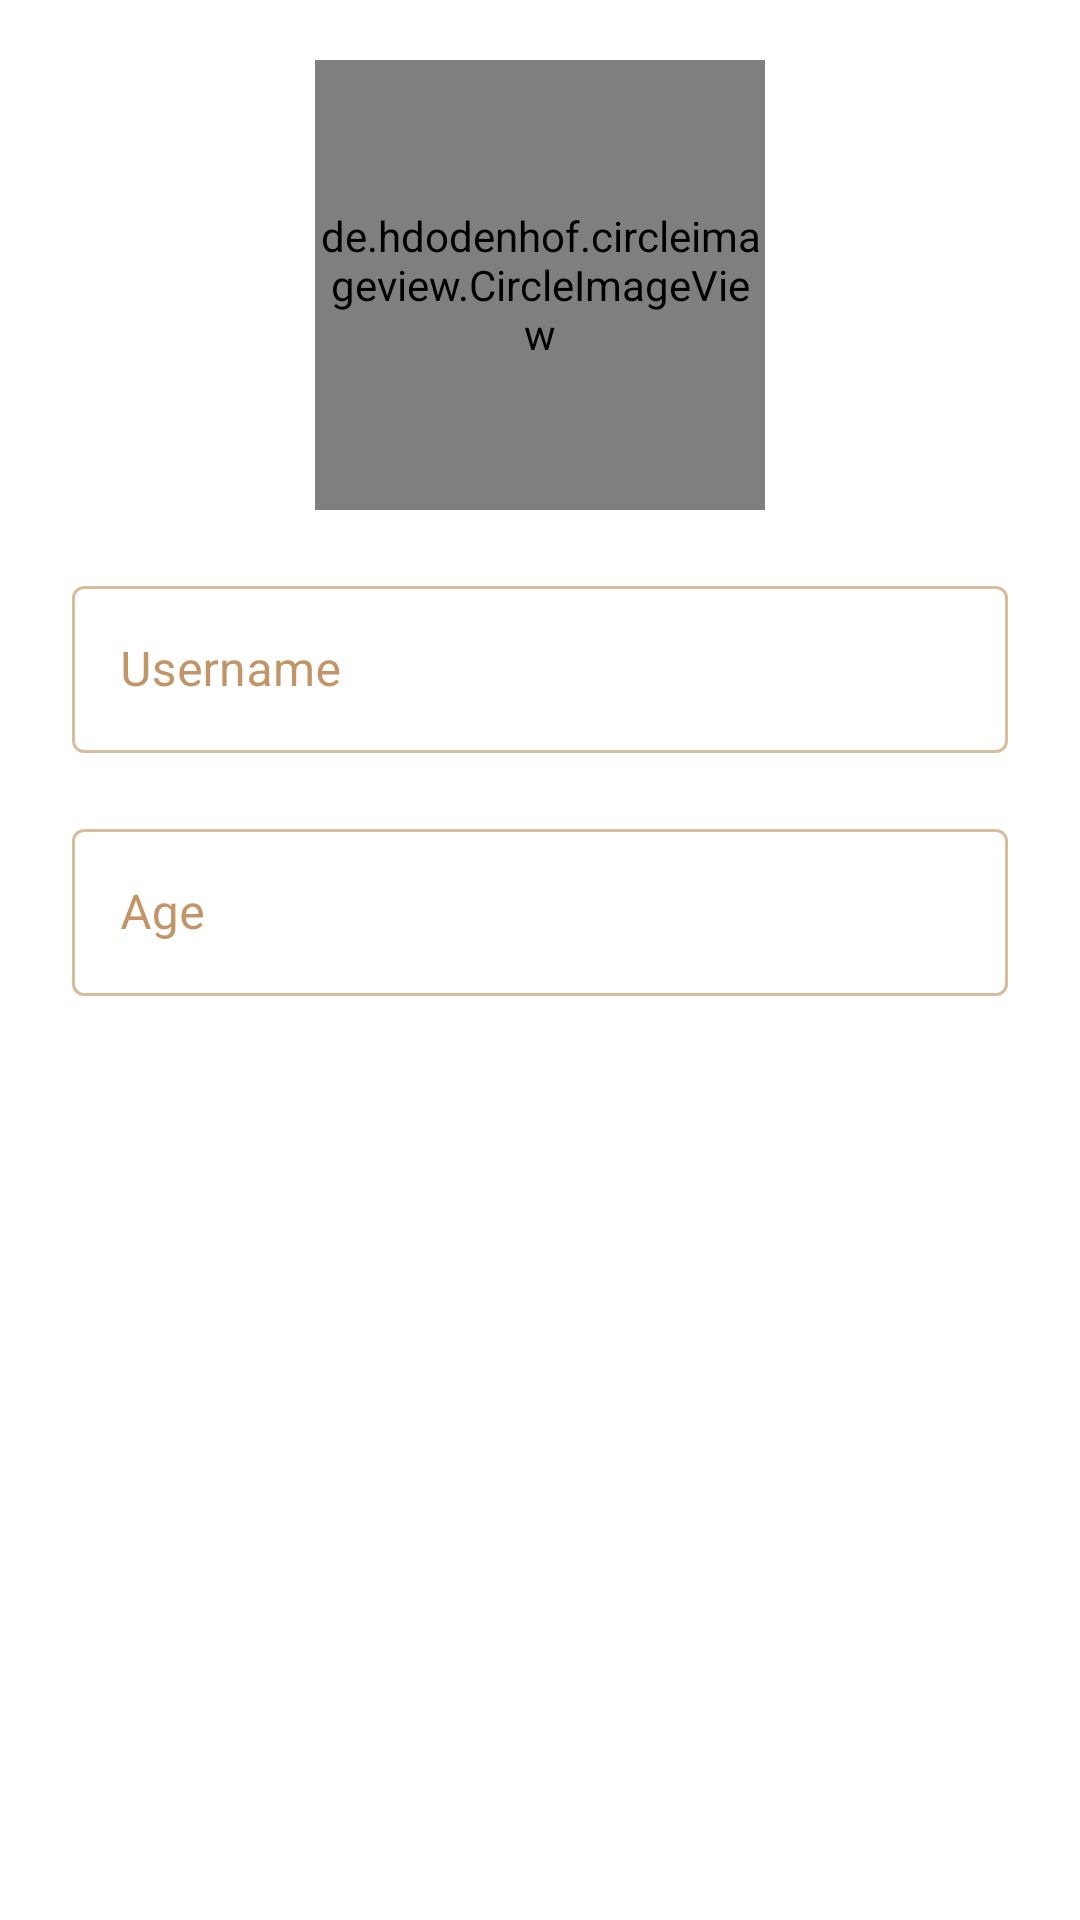

Android layout source for this screen:
<!-- AndroidManifest.xml: application theme Theme.TaskManager -->
<!-- res/layout/fragment_profile.xml -->
<?xml version="1.0" encoding="utf-8"?>
<androidx.constraintlayout.widget.ConstraintLayout xmlns:android="http://schemas.android.com/apk/res/android"
    android:layout_width="match_parent"
    android:layout_height="match_parent"
    xmlns:app="http://schemas.android.com/apk/res-auto"
    >
 <de.hdodenhof.circleimageview.CircleImageView
     android:id="@+id/profile_image"
     android:layout_width="150dp"
     android:layout_height="150dp"
     android:src="@drawable/images_ic"
     android:layout_marginTop="20dp"
     app:layout_constraintStart_toStartOf="parent"
     app:layout_constraintEnd_toEndOf="parent"
     app:layout_constraintTop_toTopOf="parent"
     android:clickable="true"
     android:focusable="true"
     android:visibility="visible"
     />

 <com.google.android.material.textfield.TextInputLayout
     android:id="@+id/et_nam"
     android:layout_width="match_parent"
     android:layout_height="wrap_content"
     android:layout_marginTop="20dp"
     android:layout_marginHorizontal="24dp"
     app:layout_constraintTop_toBottomOf="@id/profile_image"
     app:layout_constraintStart_toStartOf="@id/profile_image"
     app:layout_constraintEnd_toEndOf="@id/profile_image"
     android:hint="@string/username"
     android:theme="@style/MyTextInputLayout_overlay"
     style="@style/Widget.MaterialComponents.TextInputLayout.OutlinedBox">
  <com.google.android.material.textfield.TextInputEditText
      android:id="@+id/et_name"
      android:layout_width="match_parent"
      android:layout_height="wrap_content"
      android:inputType="textPersonName"
      />
 </com.google.android.material.textfield.TextInputLayout>

 <com.google.android.material.textfield.TextInputLayout

     android:layout_width="match_parent"
     android:layout_height="wrap_content"

     android:layout_marginTop="20dp"
     android:layout_marginHorizontal="24dp"
     app:layout_constraintTop_toBottomOf="@id/et_nam"
     app:layout_constraintStart_toStartOf="@id/et_nam"
     app:layout_constraintEnd_toEndOf="@id/et_nam"
     android:hint="@string/age"
     android:theme="@style/MyTextInputLayout_overlay"
     style="@style/Widget.MaterialComponents.TextInputLayout.OutlinedBox">
  <com.google.android.material.textfield.TextInputEditText
      android:id="@+id/et_age"
      android:layout_width="match_parent"
      android:layout_height="wrap_content"
      android:inputType="number"

      />
 </com.google.android.material.textfield.TextInputLayout>







</androidx.constraintlayout.widget.ConstraintLayout>
<!-- resources referenced by this layout -->
<resources>
  <!-- drawable images_ic: png bitmap (drawable, 1637 bytes) -->
  <string name="age">Age</string>
  <string name="username">Username</string>
  <style name="MyTextInputLayout_overlay">
          <item name="colorOnSurface">#974F02</item>
          <item name="colorPrimary">#875203</item>
  
      </style>
  <style name="Theme.TaskManager" parent="Theme.MaterialComponents.DayNight.DarkActionBar">
          <item name="colorPrimary">@color/colorPrimary</item>
          <item name="colorPrimaryVariant">@color/colorPrimary</item>
          <item name="colorOnPrimary">@color/white</item>
          <item name="android:statusBarColor" tools:targetApi="l">@color/colorAccent</item>
      </style>
  <color name="colorPrimary">#803c94</color>
  <color name="white">#FFFFFFFF</color>
  <color name="colorAccent">#936B9F</color>
</resources>
